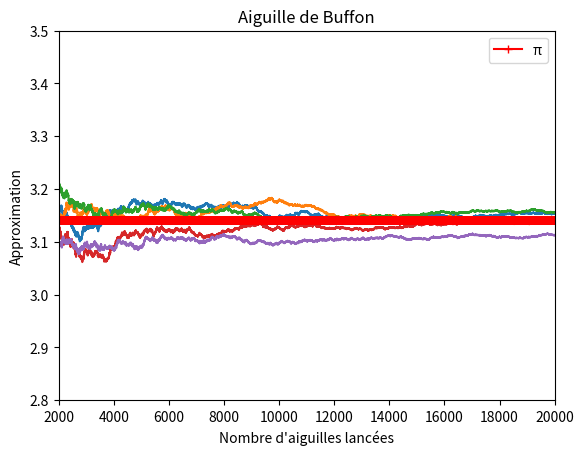

Recreate this plot in Python.

# Voir http://dictionnaire.sensagent.leparisien.fr/Aiguille%20de%20Buffon/fr-fr/
# https://en.wikipedia.org/wiki/Pi#/media/File:Comparison_pi_infinite_series.svg

import numpy.random as rd
from math import pi,cos


import matplotlib.pyplot as plt
import numpy as np


def calcul (N):
    l=1 # longueur de l'aiguille
    e=1 # écart entre les lammes du parquet
    # on prend l <= e
    result=[]
    succes=1
    for i in range (2,N):
        x=rd.random()*e/2
        t=rd.random()*pi*1/2
        if(cos(t)*l/2>x):
            succes+=1
        r=2*l/(e*succes/i)
        result.append(r)
    return result


def show(N):
    fig, main_ax = plt.subplots()
    main_ax.set_ylim(2.8, 3.5)
    main_ax.set_xlim(N/10, N)
    main_ax.set_title('Aiguille de Buffon')
    main_ax.set_xlabel('Nombre d\'aiguilles lancées')
    main_ax.set_ylabel('Approximation')
    X = [ i for i in range (2,N)]
    for i in range(5):
        Y = calcul(N)
        plt.plot(X, Y)
    
    plt.plot(X, [ pi for i in range (2,N)],  '-r+', label='π')
    plt.legend()
    plt.savefig('buffon.png')
    plt.show()
    

show(20000)
